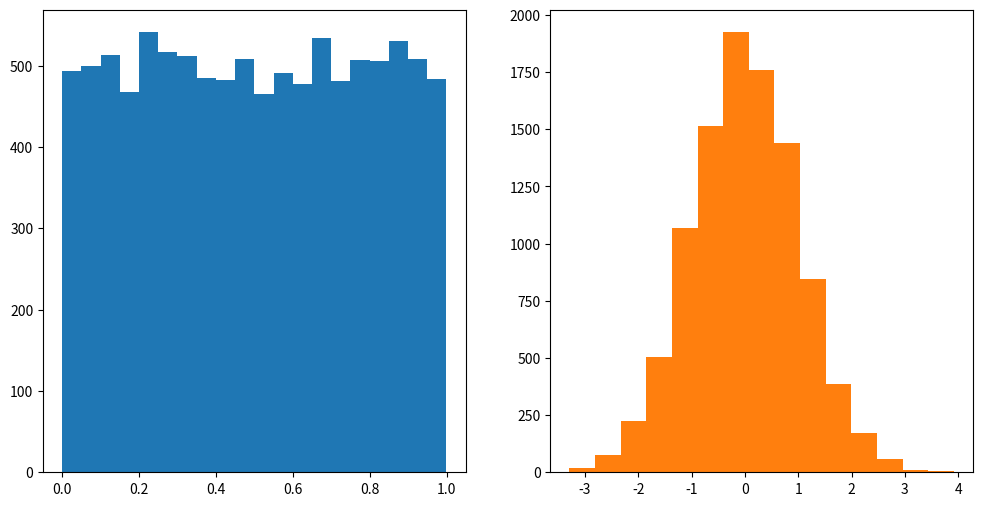

The matplotlib source for this figure:
'''
Скрипт файлу hw_9_2_rand_norm.py реалізує формування нормального закону розподілу випадкової величини,
як адитивна суміш двох рівномірних законів за принципами циклічних повторень.

'''


import numpy as np
from math import sqrt, cos, log
import matplotlib.pyplot as plt

# задаємо параметри вибріки
n = 10000                          #кількість елементів
V1 = np.random.rand(n)             #генерація рівномірних ВВ
V2 = np.random.rand(n)

print(f'Перший рівномірний розподіл: {V1[:20]}\nДругий рівномірний розподіл: {V2[:20]}')
#візуалізуємо ВВ
fig, axes = plt.subplots(1, 2, figsize=(12, 6))
axes[0].hist(V1, bins=20)
axes[1].hist(V2, bins=20)
plt.show()

# розраховуємо модель закону розподілу
c = 2 * np.pi
R1 = np.zeros(n)
F1 = np.zeros(n)

#с творюємо масиви R1 та F1, де R1 = sqrt(-2*ln(V1)) та F1 = c * V2
for i in range(len(R1)):
    R1[i] = sqrt(-2*log(V1[i]))
    F1[i] = c*V2[i]

# генеруємо нормальний розподіл за формулою norm = R1*cos(F1)
normDest = np.zeros(n)
for i in range(len(normDest)):
    normDest[i] = R1[i] * cos(F1[i])

# будуємо гістограму
plt.hist(normDest, bins=15)
plt.show()
print('Нормальний розподіл: ', normDest)